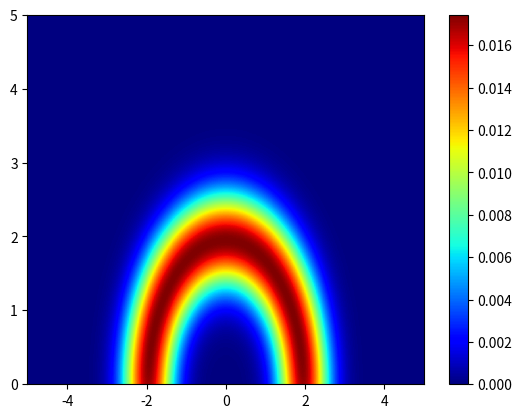
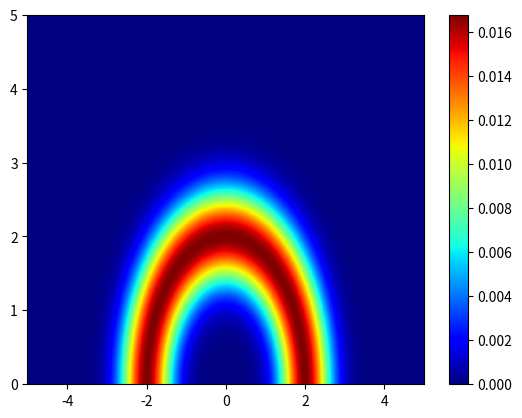
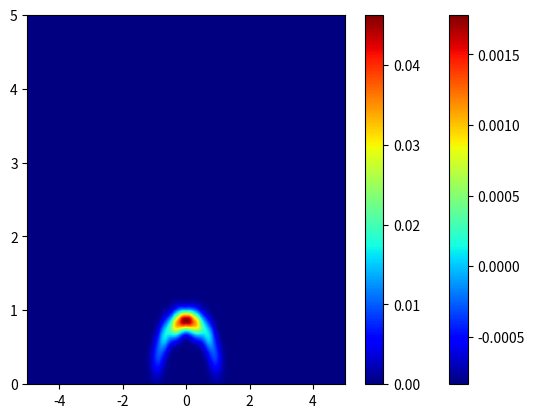

The matplotlib source for these figures, in order:
import numpy as np
import matplotlib.pyplot as plt
from scipy.special import erfc, erf


def a_s(theta, v_t1, v_t2):
    v_r = 2 * np.sin(theta / 360 * 2 * np.pi)
    return (np.exp(-v_r ** 2 / (2 * v_t2 ** 2)) + np.sqrt(np.pi) * v_r / (np.sqrt(2) * v_t2) * erfc(
        -v_r / np.sqrt(2) / v_t2)) * np.sqrt(2 * np.pi) * v_t1 * 2 * np.pi * v_t2 ** 2


v_t1 = 0.45
v_t2 = 0.45
v_s = 2
f_v = 0
v_x = np.linspace(-5, 5, 1000)
v_y = np.linspace(0, 5, 1000)
print(v_y[1])
v_x, v_y = np.meshgrid(v_x, v_y)
i = 0
as_total = sum(a_s(theta, v_t1, v_t2) for theta in range(-10, 191, 10))
vt = 0.45 * np.sqrt(2)
c_s = np.pi * vt**3 * (2*np.exp(-(v_s**2/vt**2))*v_s/vt + np.sqrt(np.pi)*(2*v_s**2/vt**2+1) * (1+erf(v_s/vt)))
f_s = 1 / c_s * np.exp(-(np.sqrt(v_x**2+v_y**2)-v_s)**2/vt**2)

for theta in range(-20, 201, 10):
    v_d = 2 * np.cos(theta/360 * 2 * np.pi)
    v_r = 2 * np.sin(theta/360 * 2 * np.pi)
    eta = a_s(theta, v_t1, v_t2) / as_total
    # a_s = np.sqrt(2*np.pi) * v_t1 * 2 * np.pi * v_t2**2
    f_v_temp = np.exp(-(v_x - v_d) ** 2 / 2 / v_t1 ** 2) * np.exp(-(v_y - v_r) ** 2 / 2 / v_t2 ** 2) / as_total
    f_v = f_v + f_v_temp

del_f = f_v - f_s
print(np.sum(f_v * v_y * 2 * np.pi * 0.01 * 0.005))
# f_v[f_v < 0.1 * np.max(f_v)] = np.nan
font1 = {'family': 'Times New Roman',
         'weight': 'normal',
         'size': 14}
plt.figure()
plt.pcolormesh(v_x, v_y, f_v, cmap='jet')
plt.colorbar()
plt.figure()
plt.pcolormesh(v_x, v_y, f_s, cmap='jet')
plt.colorbar()
plt.figure()
plt.pcolormesh(v_x, v_y, del_f, cmap='jet')
plt.colorbar()
plt.show()

n1 = np.array(
    [0.0002, 0.0005, 0.0005, 0.001, 0.0009, 0.0016, 0.0024, 0.0029, 0.0029, 0.0024, 0.0016, 0.0009, 0.001, 0.0005,
     0.0005, 0.0002]) * 10
vtpar1 = np.array(
    [0.326, 0.2795, 0.2795, 0.2562, 0.2562, 0.2329, 0.2329, 0.1863, 0.1863, 0.2329, 0.2329, 0.2562, 0.2562, 0.2795,
     0.2795, 0.3260]) / np.sqrt(2)
vtper1 = vtpar1

vr1 = np.array(
    [0.2141, 0.3583, 0.5091, 0.6491, 0.7559, 0.7950, 0.8361, 0.8612, 0.8612, 0.8361, 0.7726, 0.7559, 0.6323, 0.5091,
     0.3492, 0.2087])
vd1 = np.array(
    [0.97, 0.9261, 0.8213, 0.7126, 0.5705, 0.3958, 0.2386, 0.0794, -0.0794, -0.2383, -0.3847, -0.5705, -0.6941, -0.8213,
     -0.9027, -0.9455])

fun = 0
for i in range(16):
    fun_temp = n1[i] * np.exp(-((v_x-vd1[i])**2 + (v_y-vr1[i])**2)/vtper1[i]**2)
    fun = fun + fun_temp

plt.pcolormesh(v_x, v_y, fun, cmap='jet')
plt.colorbar()
plt.show()
